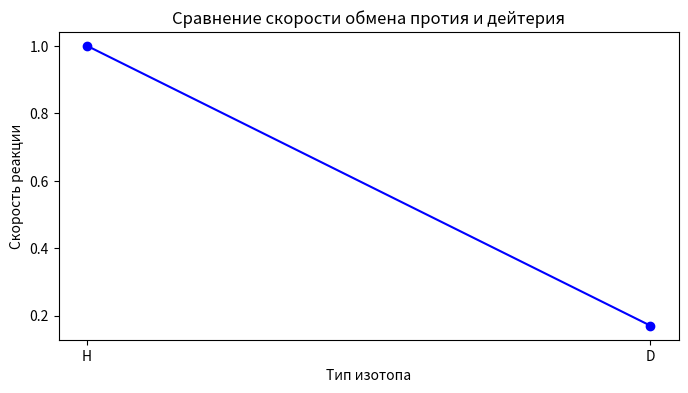

Python code for this plot:
import matplotlib.pyplot as plt
plt.rcParams['font.family'] = 'Arial'
plt.rcParams['axes.unicode_minus'] = False

import matplotlib.pyplot as plt
import numpy as np

# Установка параметров для корректного отображения кириллицы и математики
plt.rcParams['font.family'] = 'sans-serif'
plt.rcParams['axes.unicode_minus'] = False

# Данные для графика
isotope = ["H", "D"]
rate = [1.0, 0.17]

# Создание линейного графика
plt.figure(figsize=(8, 4))
plt.plot(isotope, rate, marker='o', linestyle='-', color='b')

# Настройка осей и подписей
plt.xlabel(r"Тип изотопа")
plt.ylabel(r"Скорость реакции")
plt.title(r"Сравнение скорости обмена протия и дейтерия")

# Сохранение графика
target_path = r"C:\Users\alexa\conspectius-engine\data\runs\2026.05.12\21.55.53\09_grapher\assets\2___Сравнение_скорости_обмена_протия_и_дейтерия.png"
plt.savefig(target_path, facecolor='white', bbox_inches='tight')

# Закрытие всех открытых графиков
plt.close('all')
